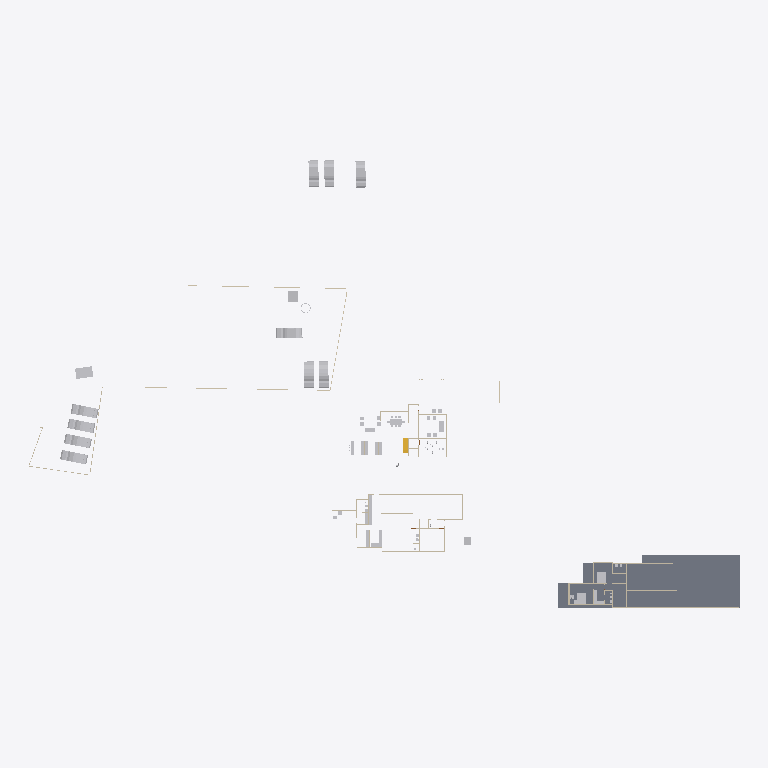
Plan cut of the same IFC building model at storey 'GF' (level 0.45 m, cut at 1.85 m), seen from above with north up, elements coloured by IFC class: 30 other elements (light grey), 17 walls (beige), 1 slab (grey), 1 stair flight (yellow). Cut surfaces are drawn darker.
Extent 138.6 m × 87.2 m × 22.4 m (x, y, z). Storeys (6): Road Level at 0.00 m; FF at 0.00 m; Concept at 0.00 m; Existing at 0.00 m; Roof at 0.00 m; GF at 0.45 m. Elements (219): 99 IfcWall, 50 IfcFurniture, 18 IfcSanitaryTerminal, 16 IfcBuildingElementProxy, 13 IfcDoor, 10 IfcVehicle, 5 IfcRoof, 4 IfcSlab, 2 IfcStairFlight, 1 IfcGeographicElement, 1 IfcTransportElement.

HEADER;
FILE_DESCRIPTION(('ViewDefinition[DesignTransferView]'),'2;1');
FILE_NAME('Jailani.ifc','2025-11-20T19:19:40+05:30',(''),(''),'IfcOpenShell 0.8.3-post1','Bonsai 0.8.3-post1','Nobody');
FILE_SCHEMA(('IFC4X3'));
ENDSEC;
DATA;
#1=IFCPROJECT('1rEyq$MlvDVO9q4X_6O_vh',$,'My Project',$,$,$,$,(#14,#26),#9);
#31=IFCSITE('2ymv4STDrDCBgdvlSnG91s',$,'My Site',$,$,#54,$,$,$,$,$,$,$,$);
#37=IFCBUILDING('0WCwdFWaT3fvN6dYFJV0G3',$,'My Building',$,$,#60,$,$,$,$,$,$);
#43=IFCBUILDINGSTOREY('3glIUxBxj019WI9WL2_LBp',$,'Road Level',$,$,#66,$,$,$,$);
#2091=IFCBUILDINGSTOREY('0gksAyAJzF1eVdNHxF82jx',$,'GF',$,$,#2111,$,$,$,$);
#9684=IFCBUILDINGSTOREY('0GW8AoQ6z9OfFkHNDnUrmB',$,'FF',$,$,#9700,$,$,$,$);
#36449=IFCBUILDINGSTOREY('08MXqDc890wx$ikiXcsfjl',$,'Concept',$,$,#36465,$,$,$,$);
#37612=IFCBUILDINGSTOREY('3FqJSqHaz8MQtwN4CzJUgT',$,'Existing',$,$,#37627,$,$,$,$);
#39460=IFCBUILDINGSTOREY('2$v9ldK6P2VucsJp$wo$TV',$,'Roof',$,$,#39475,$,$,$,$);
#29471=IFCSLAB('0xyk7Ykcr7ofoQRc7NYFiN',$,'Slab',$,$,#35070,#29492,$,$);
#41382=IFCVEHICLE('1IZ4nX7e53bPYukwIgWlwk',$,'Vehicle',$,$,#42044,#41395,$,$);
#40153=IFCVEHICLE('2b3XIgZEr7cRRHJs8JwkiV',$,'Vehicle',$,$,#42039,#40166,$,$);
#40568=IFCVEHICLE('3YADKfQzbBmOkqjeAW8eZC',$,'Vehicle',$,$,#41076,#40581,$,$);
#40247=IFCVEHICLE('1o80UYAPX4cRrso8iBSkYA',$,'Vehicle',$,$,#41071,#40260,$,$);
#39096=IFCVEHICLE('1XhEott819IAmk$xYAz3SS',$,'Vehicle',$,$,#40384,#39109,$,$);
#40601=IFCVEHICLE('2n0InfZ3983xlP1tLNpSFe',$,'Vehicle',$,$,#41081,#40614,$,$);
#39025=IFCVEHICLE('2AKcCqB5j42BXMhNzxdLp2',$,'Vehicle',$,$,#40374,#39038,$,$);
#39063=IFCVEHICLE('2Oo3EgbTHCN8Ov9s6ypRAx',$,'Vehicle',$,$,#40379,#39076,$,$);
#39129=IFCVEHICLE('3MyO3fIAXDqOOedTH32FX$',$,'Vehicle',$,$,#40389,#39142,$,$);
#41410=IFCVEHICLE('0vgVxzNb92ZxtGg52SdjXf',$,'Vehicle',$,$,#42049,#41423,$,$);
#4239=IFCBUILDINGELEMENTPROXY('3q7lNd2p17oe3AMat8N37d',$,'Toilet 2',$,$,#37633,#4249,$,.COMPLEX.);
#29326=IFCWALL('0mk6GC8U13jA_6Q_0yzVgg',$,'Wall',$,$,#35300,#29337,$,$);
#6115=IFCFURNITURE('1Ow7mZlIzByeAl452SPrCl',$,'Furniture',$,$,#34985,#6124,$,$);
#4250=IFCBUILDINGELEMENTPROXY('3toYnKI0v7vRY5ZvUmLVDd',$,'Toilet1',$,$,#37643,#4260,$,.COMPLEX.);
#7821=IFCFURNITURE('3H_3Dhy6HDRuCuyoaZOjI7',$,'Furniture',$,$,#34815,#7834,$,$);
#7794=IFCFURNITURE('15j9J8yEzDNPwqQB2w5U0R',$,'Furniture',$,$,#34810,#7803,$,$);
#16667=IFCFURNITURE('0UFhA9TqH19hvR42ydHEum',$,'Furniture',$,$,#34900,#16678,$,$);
#1959=IFCWALL('11ixbEL1z6OAfiUA_ztPVG',$,'Wall',$,$,#35435,#1970,$,$);
#16917=IFCSTAIRFLIGHT('2vz4h8POX6GPvf4dawSVq9',$,'StairFlight',$,$,#35080,#16926,$,14,13,0.160714285714286,0.150000005960464,.STRAIGHT.);
#1900=IFCWALL('07AM4njYTCPA7aGr0JIF5l',$,'Wall',$,$,#35205,#1911,$,$);
#32546=IFCWALL('2h6z5TBUr23QL5KnXWnY85',$,'Wall',$,$,#35380,#32557,$,$);
#23555=IFCTRANSPORTELEMENT('10_X8X5DHBYv3U3r1ASSTk',$,'TransportElement',$,$,#35085,#23564,$,$);
#5794=IFCFURNITURE('3$O2Gcc8v3rfCVBFLdnoHG',$,'Furniture',$,$,#34820,#5803,$,$);
#3433=IFCWALL('2gqgdNokT89Rrmjq1x$gkt',$,'Wall',$,$,#35105,#3444,$,$);
#2407=IFCWALL('1wqYISk15EtxPgF1WYwVVh',$,'Wall',$,$,#35135,#2413,$,$);
#18180=IFCFURNITURE('3fCBuG2tv7GhsgdgzbnzdH',$,'Furniture',$,$,#34880,#18191,$,$);
#18150=IFCFURNITURE('1EPqvLftHAvOxDzztt0qed',$,'Furniture',$,$,#34885,#18161,$,$);
#32116=IFCWALL('2xii8r3bb0_9h$pzN23cgC',$,'Wall',$,$,#35465,#32127,$,$);
#2632=IFCWALL('1hiIP0I5r0ZAybbUAFoviW',$,'Wall',$,$,#35120,#2638,$,$);
#2457=IFCWALL('38EbZ7mAL5TfofCc1aVwCP',$,'Wall',$,$,#35150,#2463,$,$);
#3370=IFCWALL('0xoPJC_XvDxeOzIZpSQWPO',$,'Wall',$,$,#35160,#3381,$,$);
#17291=IFCWALL('2Ud7NINH58uhxgireWG4hY',$,'Wall',$,$,#35320,#17302,$,$);
#16587=IFCFURNITURE('1TjZnqkLP0FfsPts0SLB8u',$,'Furniture',$,$,#34830,#16598,$,$);
#16612=IFCFURNITURE('2ogmSN8X93wvdR$omvKXXb',$,'Furniture',$,$,#34835,#16623,$,$);
#18026=IFCFURNITURE('1N44zCs$XC0OAL79Z8ncN4',$,'Furniture',$,$,#34840,#18037,$,$);
#4569=IFCWALL('3c7TTJ0pXFgxE8E$J0mypr',$,'Wall',$,$,#35235,#4580,$,$);
#6030=IFCFURNITURE('3gD11dh7T2SPAde6fVBVr4',$,'Furniture',$,$,#34825,#6043,$,$);
#18216=IFCFURNITURE('0ujyPKdkz6DAxVcqhb7cRh',$,'Furniture',$,$,#34850,#18227,$,$);
#18246=IFCFURNITURE('3_VlQcKzH7Y8hI7ZvBJyB5',$,'Furniture',$,$,#34845,#18257,$,$);
#31292=IFCWALL('12ona4xafF3RFv9BbRCMB9',$,'Wall',$,$,#35325,#31303,$,$);
#3190=IFCWALL('193oymhqH3WPw9ieWVOFsJ',$,'Wall',$,$,#36281,#3201,$,$);
#24556=IFCFURNITURE('1bwviZObn56PFqkOXcC80i',$,'Furniture',$,$,#34895,#24567,$,$);
#24783=IFCFURNITURE('1O2wqEFwT7N9iiQ2gpfwNV',$,'Furniture',$,$,#34910,#24794,$,$);
#2607=IFCWALL('0hLi5deXP5Zfo$NOtNZznY',$,'Wall',$,$,#35130,#2613,$,$);
#20620=IFCFURNITURE('3A_a8wo9zBahOmXINL79yf',$,'Furniture',$,$,#34890,#20631,$,$);
#4599=IFCWALL('2KWvRMMKTFyw1HRUtVm_Gi',$,'Wall',$,$,#35245,#4610,$,$);
#1845=IFCWALL('0Ccj9tOijEFOAbpvaTSZqK',$,'Wall',$,$,#35260,#1856,$,$);
#20660=IFCFURNITURE('2Q4WqZLlHAZhvIgqTzrkTE',$,'Furniture',$,$,#34905,#20671,$,$);
ENDSEC;
